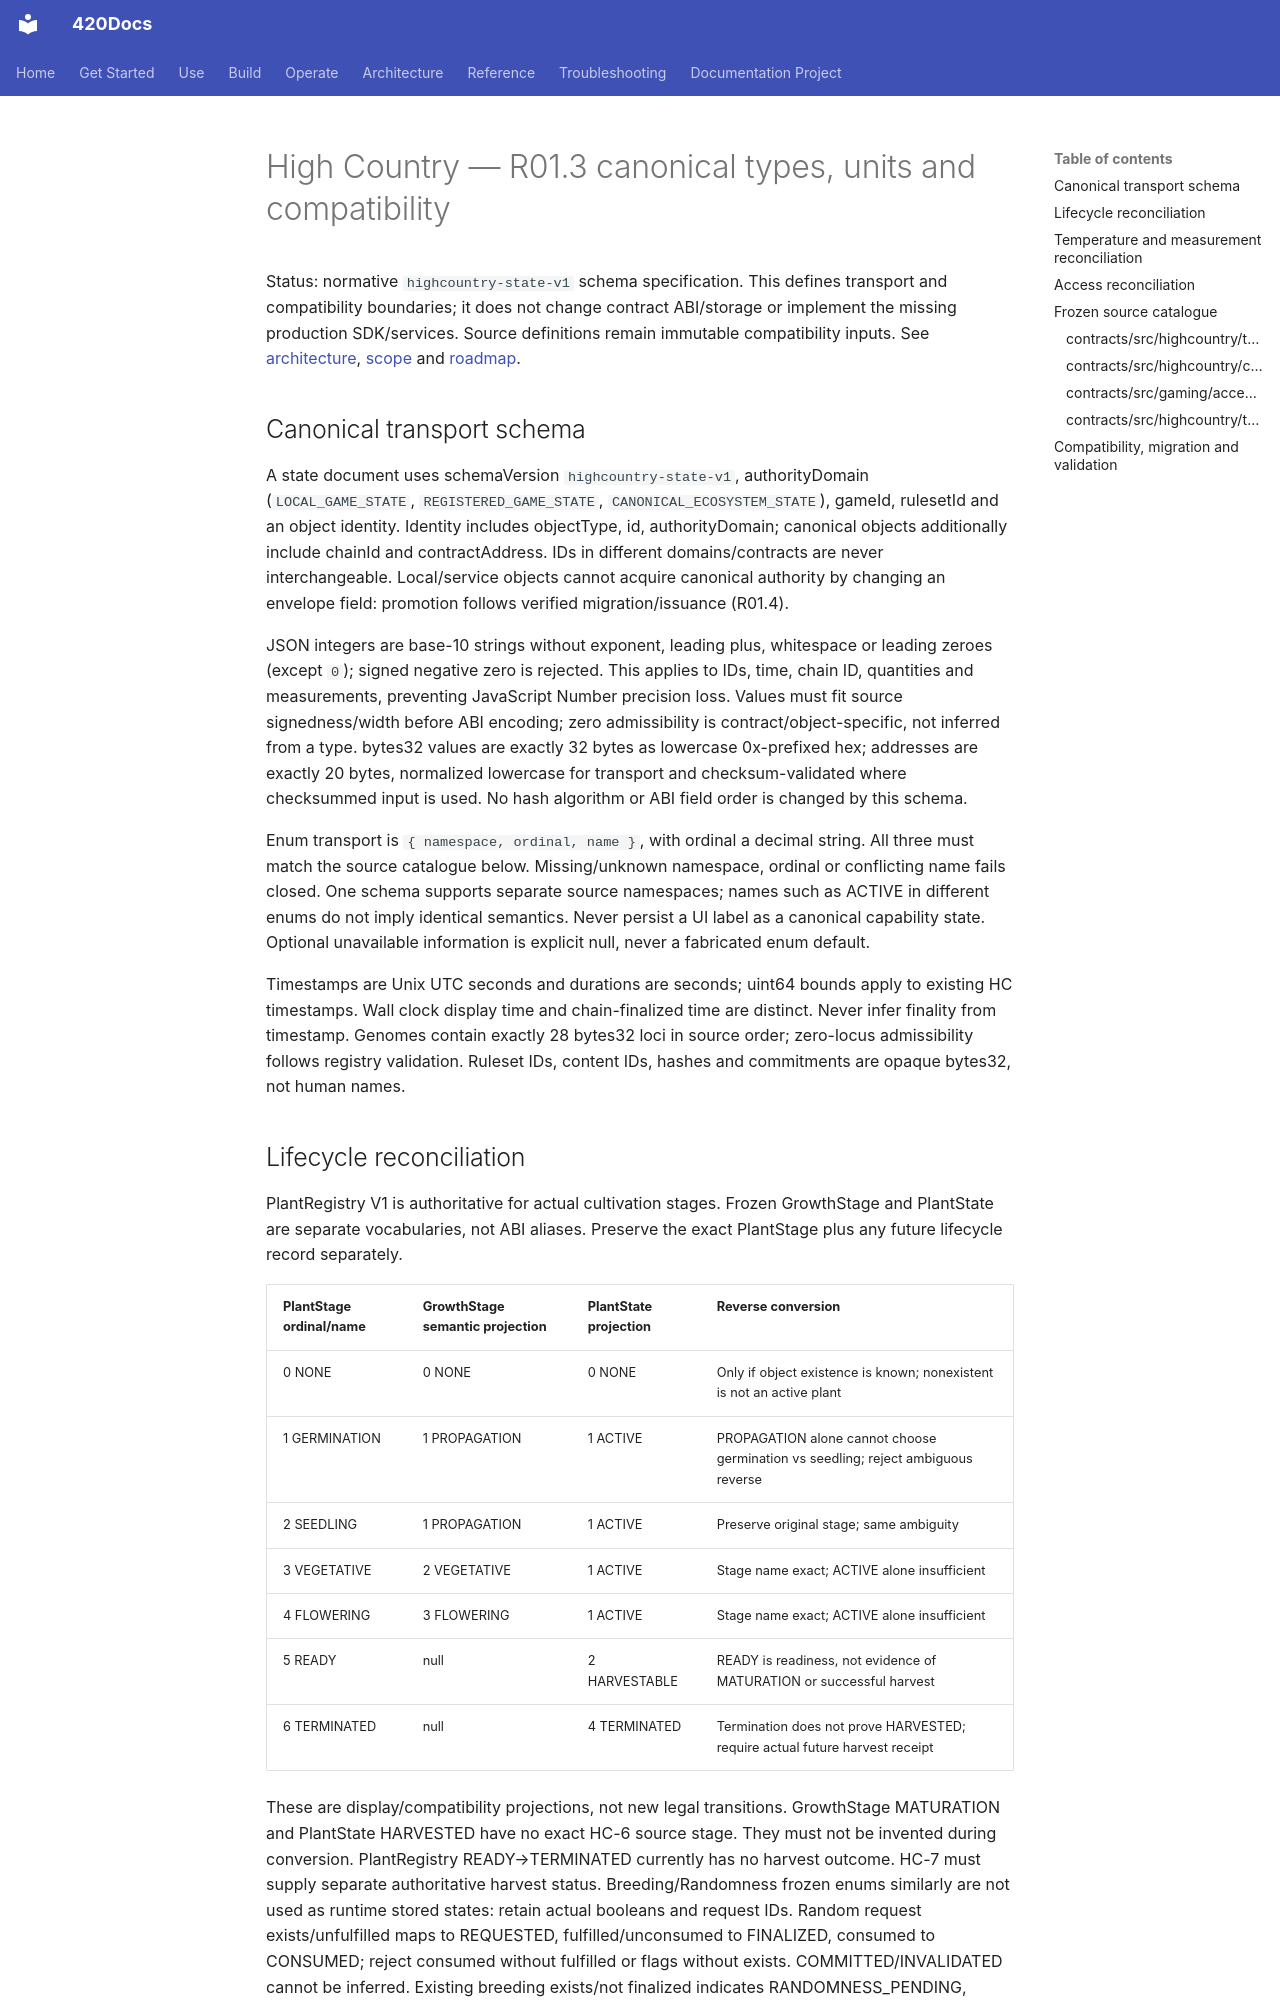

repository: abvhiael/420-integrated-v0.1 · page: highcountry/TYPES-AND-UNITS/index.html · generator: mkdocs

# High Country — R01.3 canonical types, units and compatibility

Status: normative `highcountry-state-v1` schema specification. This defines transport and compatibility boundaries; it does not change contract ABI/storage or implement the missing production SDK/services. Source definitions remain immutable compatibility inputs. See [architecture](ARCHITECTURE-AND-AUTHORITY.md), [scope](RELEASE-SCOPE.md) and [roadmap](RECONCILIATION-AND-BUILDOUT-ROADMAP.md).

## Canonical transport schema

A state document uses schemaVersion `highcountry-state-v1`, authorityDomain (`LOCAL_GAME_STATE`, `REGISTERED_GAME_STATE`, `CANONICAL_ECOSYSTEM_STATE`), gameId, rulesetId and an object identity. Identity includes objectType, id, authorityDomain; canonical objects additionally include chainId and contractAddress. IDs in different domains/contracts are never interchangeable. Local/service objects cannot acquire canonical authority by changing an envelope field: promotion follows verified migration/issuance (R01.4).

JSON integers are base-10 strings without exponent, leading plus, whitespace or leading zeroes (except `0`); signed negative zero is rejected. This applies to IDs, time, chain ID, quantities and measurements, preventing JavaScript Number precision loss. Values must fit source signedness/width before ABI encoding; zero admissibility is contract/object-specific, not inferred from a type. bytes32 values are exactly 32 bytes as lowercase 0x-prefixed hex; addresses are exactly 20 bytes, normalized lowercase for transport and checksum-validated where checksummed input is used. No hash algorithm or ABI field order is changed by this schema.

Enum transport is `{ namespace, ordinal, name }`, with ordinal a decimal string. All three must match the source catalogue below. Missing/unknown namespace, ordinal or conflicting name fails closed. One schema supports separate source namespaces; names such as ACTIVE in different enums do not imply identical semantics. Never persist a UI label as a canonical capability state. Optional unavailable information is explicit null, never a fabricated enum default.

Timestamps are Unix UTC seconds and durations are seconds; uint64 bounds apply to existing HC timestamps. Wall clock display time and chain-finalized time are distinct. Never infer finality from timestamp. Genomes contain exactly 28 bytes32 loci in source order; zero-locus admissibility follows registry validation. Ruleset IDs, content IDs, hashes and commitments are opaque bytes32, not human names.
